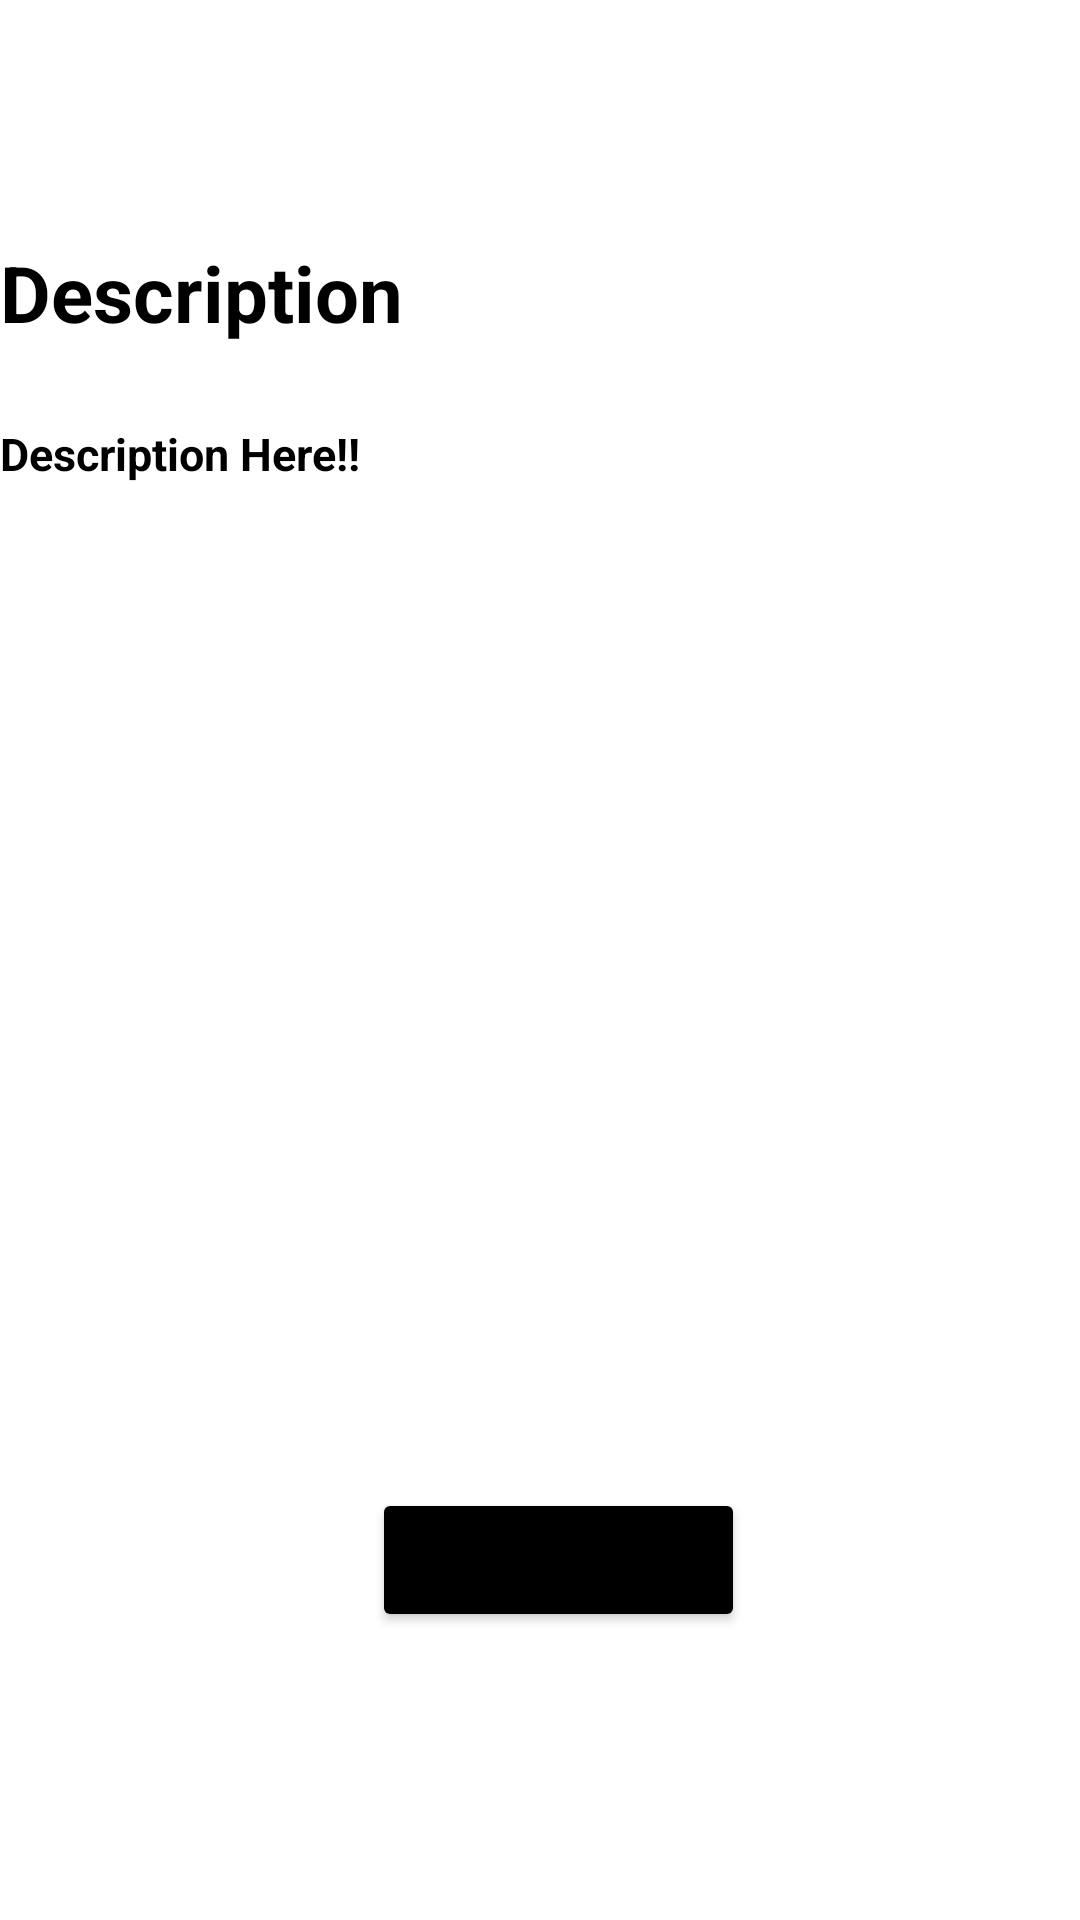

Layout XML and referenced resources for this Android screen:
<!-- AndroidManifest.xml: application theme Theme.JasonnesAnimalNames -->
<!-- res/layout/activity_animal_details.xml -->
<?xml version="1.0" encoding="utf-8"?>
<androidx.constraintlayout.widget.ConstraintLayout
    xmlns:android="http://schemas.android.com/apk/res/android"
    xmlns:app="http://schemas.android.com/apk/res-auto"
    xmlns:tools="http://schemas.android.com/tools"
    android:layout_width="match_parent"
    android:layout_height="match_parent"
    tools:context=".AnimalDetailsActivity">


    <TextView
        android:id="@+id/heading"
        android:layout_width="wrap_content"
        android:layout_height="wrap_content"
        android:layout_marginTop="80dp"
        android:elevation="10dp"
        android:text="Description"
        android:textColor="@color/black"
        android:textSize="26sp"
        android:textStyle="bold"
        app:layout_constraintTop_toTopOf="parent"
        tools:ignore="MissingConstraints,TextSizeCheck" />

    <TextView
        android:id="@+id/animal"
        android:layout_width="0dp"
        android:layout_height="wrap_content"
        android:layout_marginTop="16dp"
        android:textColor="@color/black"
        android:textSize="50sp"
        android:textStyle="bold"
        app:layout_constraintEnd_toEndOf="parent"
        app:layout_constraintStart_toStartOf="parent"
        app:layout_constraintTop_toBottomOf="@+id/heading" />

    <ImageView
        android:id="@+id/imageView"
        android:layout_width="match_parent"
        android:layout_height="match_parent"
        app:layout_constraintStart_toStartOf="parent"
        app:layout_constraintTop_toTopOf="@id/animal"
        app:srcCompat="@drawable/a"
        tools:ignore="MissingConstraints"

        />

    <Button
        android:id="@+id/blockButton"
        android:layout_width="wrap_content"
        android:layout_height="wrap_content"
        android:layout_marginStart="124dp"
        android:layout_marginBottom="96dp"
        android:backgroundTint="#000000"
        android:text="@string/block_animal"
        app:iconTint="#FFFFFF"
        app:layout_constraintBottom_toBottomOf="parent"
        app:layout_constraintStart_toStartOf="parent"
        tools:ignore="MissingConstraints,UsingOnClickInXml"
        android:onClick="onBlockAnimalButtonClick"/>

    <TextView
        android:id="@+id/description"
        android:layout_width="wrap_content"
        android:layout_height="0dp"
        android:layout_marginTop="10sp"
        android:text="@string/description_here"
        android:textColor="@color/black"
        android:textSize="15sp"
        android:textStyle="bold"
        app:layout_constraintTop_toTopOf="@+id/animal"
        tools:ignore="MissingConstraints"
        tools:layout_editor_absoluteX="0dp" />


</androidx.constraintlayout.widget.ConstraintLayout>
<!-- resources referenced by this layout -->
<resources>
  <string name="block_animal">Block Animal</string>
  <string name="description_here">Description Here!!</string>
  <style name="Theme.JasonnesAnimalNames" parent="Theme.MaterialComponents.DayNight.DarkActionBar">
          
          <item name="colorPrimary">@color/purple_500</item>
          <item name="colorPrimaryVariant">@color/purple_700</item>
          <item name="colorOnPrimary">@color/white</item>
          
          <item name="colorSecondary">@color/teal_200</item>
          <item name="colorSecondaryVariant">@color/teal_700</item>
          <item name="colorOnSecondary">@color/black</item>
          
          <item name="android:statusBarColor">?attr/colorPrimaryVariant</item>
          
      </style>
  <!-- not gathered from this repository: default colours our renderer supplied (Android Studio template values) -->
  <color name="purple_500">#FF6200EE</color>
  <color name="purple_700">#FF3700B3</color>
  <color name="teal_200">#FF03DAC5</color>
  <color name="teal_700">#FF018786</color>
  <color name="black">#FF000000</color>
  <color name="white">#FFFFFFFF</color>
</resources>
